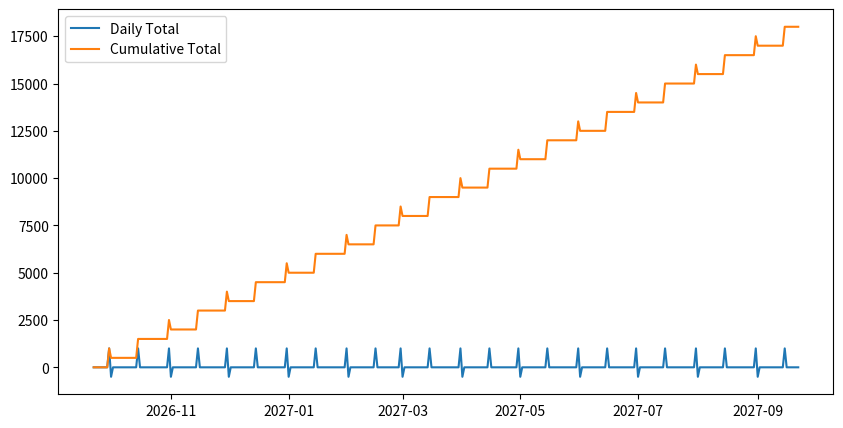
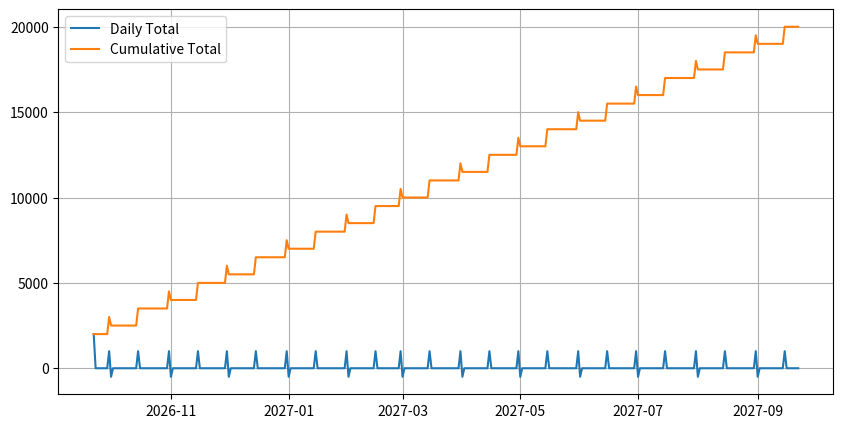
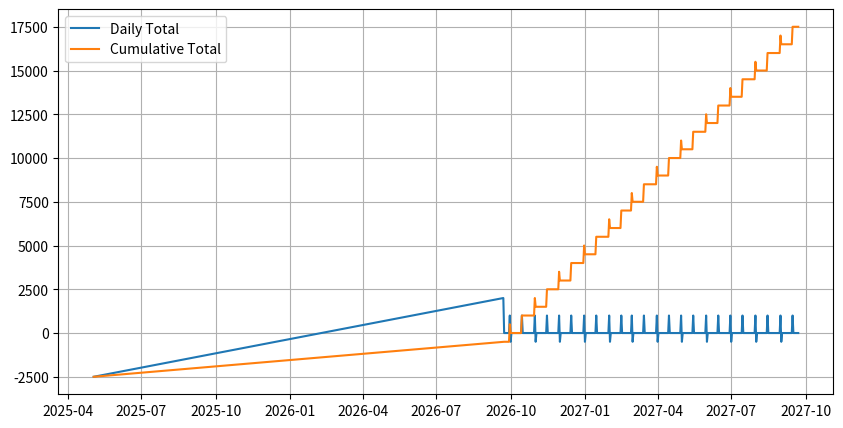
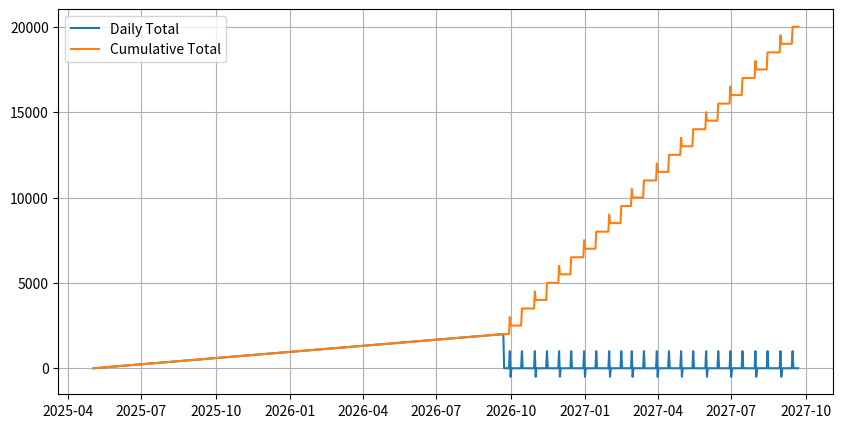

These figures' Python source, in order:
import datetime

date_1 = datetime.datetime.now()
print(date_1)
print(date_1.__repr__())
print(type(date_1))

date_2 = datetime.date.today()
print(date_2)
print(date_2.__repr__())
print(type(date_2))

date_3=datetime.datetime(1993,6,7,15,51,23)
print(date_3)
print(type(date_3))

import pandas as pd

print(pd.Timestamp(date_1))
print(pd.to_datetime(date_1))

date_4 = pd.Timestamp(1993,6,9,6,8,9)

print(date_4)
print(date_4.normalize())

TODAY = pd.Timestamp.today().normalize()
print(TODAY)
END = TODAY + pd.Timedelta(days=365)
print(END)

calendar = pd.DataFrame(index=pd.date_range(start=TODAY,end=END,freq="D"))

print(calendar.head())

# semi-monthly end frequency (15th and End of Month)
print('Semi-month End:')
sm = pd.date_range(start=TODAY, end=END, freq='SME')
print(sm)

print('\n')

# month frequency
print('Month Start:')
ms=pd.date_range(start=TODAY, end=END, freq='MS')
print(ms)

income = pd.DataFrame(
    data={'income': 1000},
    index=pd.date_range(start=TODAY, end=END, freq='SME')
)

rent = pd.DataFrame(
    data={'rent': -500},
    index=pd.date_range(start=TODAY, end=END, freq='MS')
)

# print(income.head())
# print(rent.head(10))

calendar = pd.concat([calendar, rent], axis=1).fillna(0)
calendar = pd.concat([calendar, income], axis=1).fillna(0)
# calendar.head(10)

calendar.loc[
    (calendar.index >= '2025-01-30') &
    (calendar.index <= '2025-02-02')
]

# totaling the dataframe

calendar['total'] = calendar.sum(axis=1)
calendar['cum_total'] = calendar.total.cumsum()

calendar.tail()

from matplotlib import pyplot as plt
%matplotlib inline

plt.figure(figsize=(10,5))
plt.plot(calendar.index, calendar['total'], label='Daily Total')
plt.plot(calendar.index, calendar['cum_total'], label='Cumulative Total')
# https://stackoverflow.com/questions/41130255/accessing-pandas-column-using-squared-brackets-vs-using-a-dot-like-an-attribute
plt.legend()

bank = pd.DataFrame(
    data={'bank': 2000},
    index=pd.date_range(start=TODAY, end=TODAY)
)

calendar = pd.concat([calendar, bank], axis=1).fillna(0)
calendar.tail()

def update_totals(df):
    if df.columns.isin(['total', 'cum_total']).any():
        df['total'] = 0
        df['cum_total'] = 0
    df['total'] = df.sum(axis=1)
    df['cum_total'] = df['total'].cumsum()
    # return df

def plot_budget(df):
    plt.figure(figsize=(10,5))
    plt.plot(df.index, df['total'], label='Daily Total')
    plt.plot(df.index, df['cum_total'], label='Cumulative Total')
    plt.grid(True)
    plt.legend()

update_totals(calendar)
calendar.tail()

plot_budget(calendar)

vacation = pd.DataFrame(
    data={'vacay':-2500},
    index=[pd.Timestamp('2025-05-03').normalize()]
)

calendar = pd.concat([calendar, vacation], axis=1).fillna(0)

update_totals(calendar)
plot_budget(calendar)


# vacayyy tooo boujeeee
calendar = calendar.drop('vacay', axis=1)

update_totals(calendar)
plot_budget(calendar)